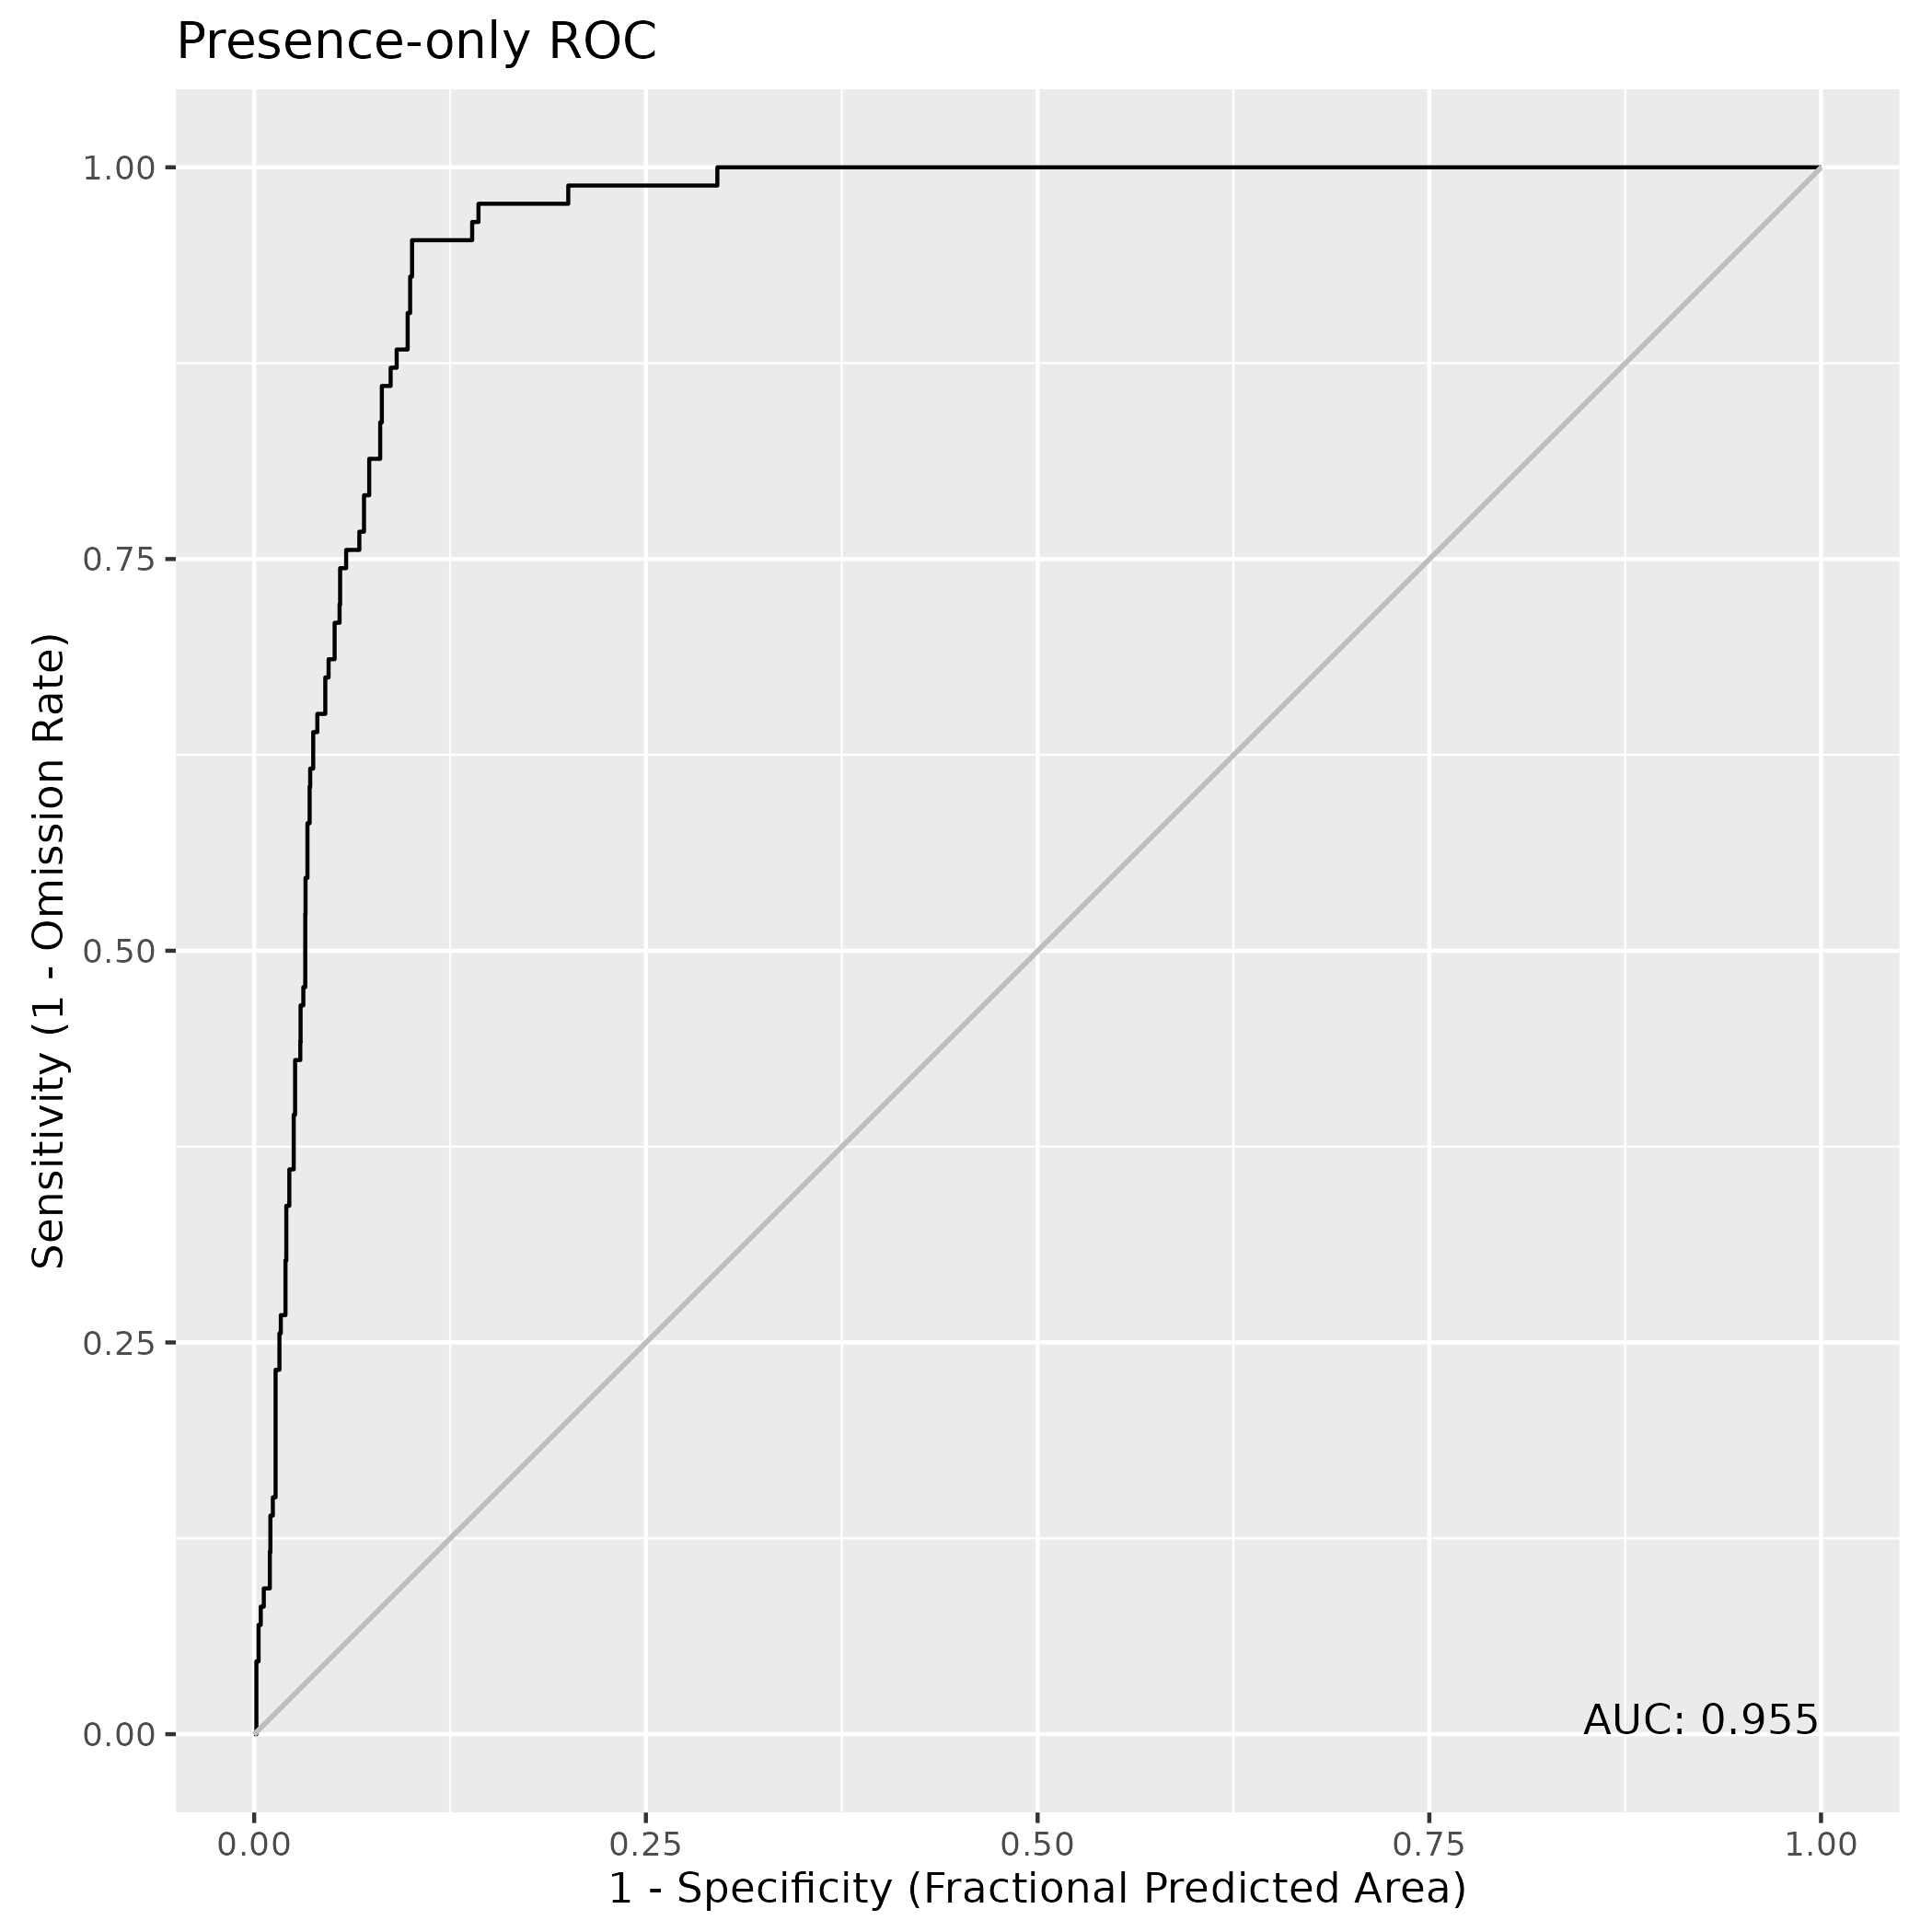

The data file committed next to this chart (first rows):
, value
1, 0.9551
